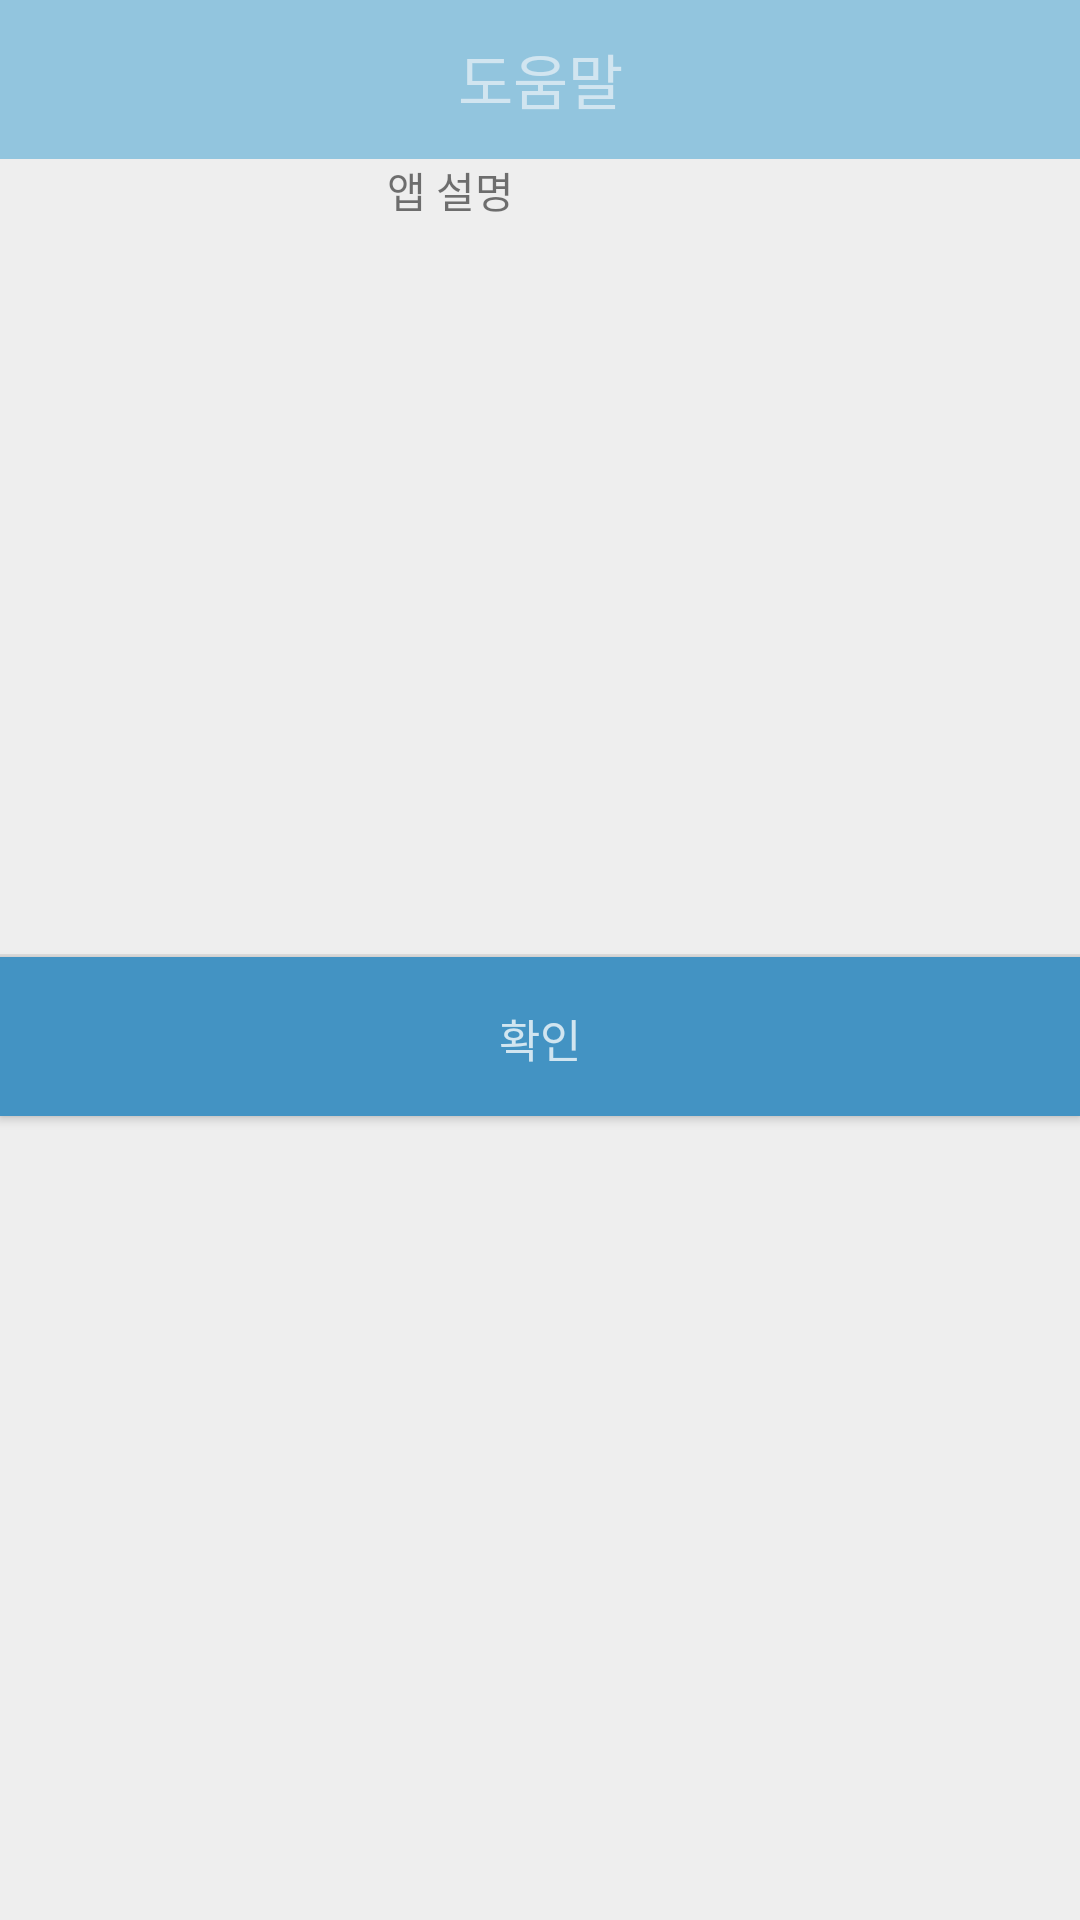

Here is an Android app screen rendered from its layout file. Give the layout XML and the strings, colors and styles it references.
<!-- AndroidManifest.xml: application theme MyMaterialTheme -->
<!-- res/layout/activity_popup.xml -->
<?xml version="1.0" encoding="utf-8"?>

<LinearLayout xmlns:android="http://schemas.android.com/apk/res/android"
    android:background="#eeeeee"
    android:orientation="vertical"
    android:layout_width="300dp"
    android:layout_height="wrap_content">

        <TextView
            android:text="도움말"
            android:textSize="20sp"
            android:textColor="@color/colorPrimaryDark"
            android:gravity="center"
            android:background="@color/colorPrimary"
            android:layout_width="match_parent"
            android:layout_height="53dp" />
    

    


    <TextView
        android:id="@+id/helpimage"
        android:layout_width="300dp"
        android:layout_height="265dp"
        android:textAlignment="center"
        android:text="앱 설명"/>
    

    <View
        android:background="#66bdbdbd"
        android:layout_width="match_parent"
        android:layout_height="1dp" />

    

        <Button
            android:text="확인"
            android:textSize="15sp"
            android:textColor="@color/colorPrimaryDark"
            android:padding="16dp"
            android:gravity="center"
            android:background="@color/colorAccent"
            android:layout_width="match_parent"
            android:layout_height="53dp"
            android:onClick="mOnClose"/>
    
</LinearLayout>
<!-- resources referenced by this layout -->
<resources>
  <color name="colorAccent">#4393c3</color>
  <color name="colorPrimary">#92c5de</color>
  <color name="colorPrimaryDark">#d1e5f0</color>
  <style name="MyMaterialTheme" parent="MyMaterialTheme.Base">
  
      </style>
  <style name="MyMaterialTheme.Base" parent="Theme.AppCompat.Light.DarkActionBar">
          <item name="windowNoTitle">true</item>
          <item name="windowActionBar">false</item>
          <item name="colorPrimary">@color/colorPrimary</item>
          <item name="colorPrimaryDark">@color/colorPrimaryDark</item>
          <item name="colorAccent">@color/colorAccent</item>
      </style>
</resources>
